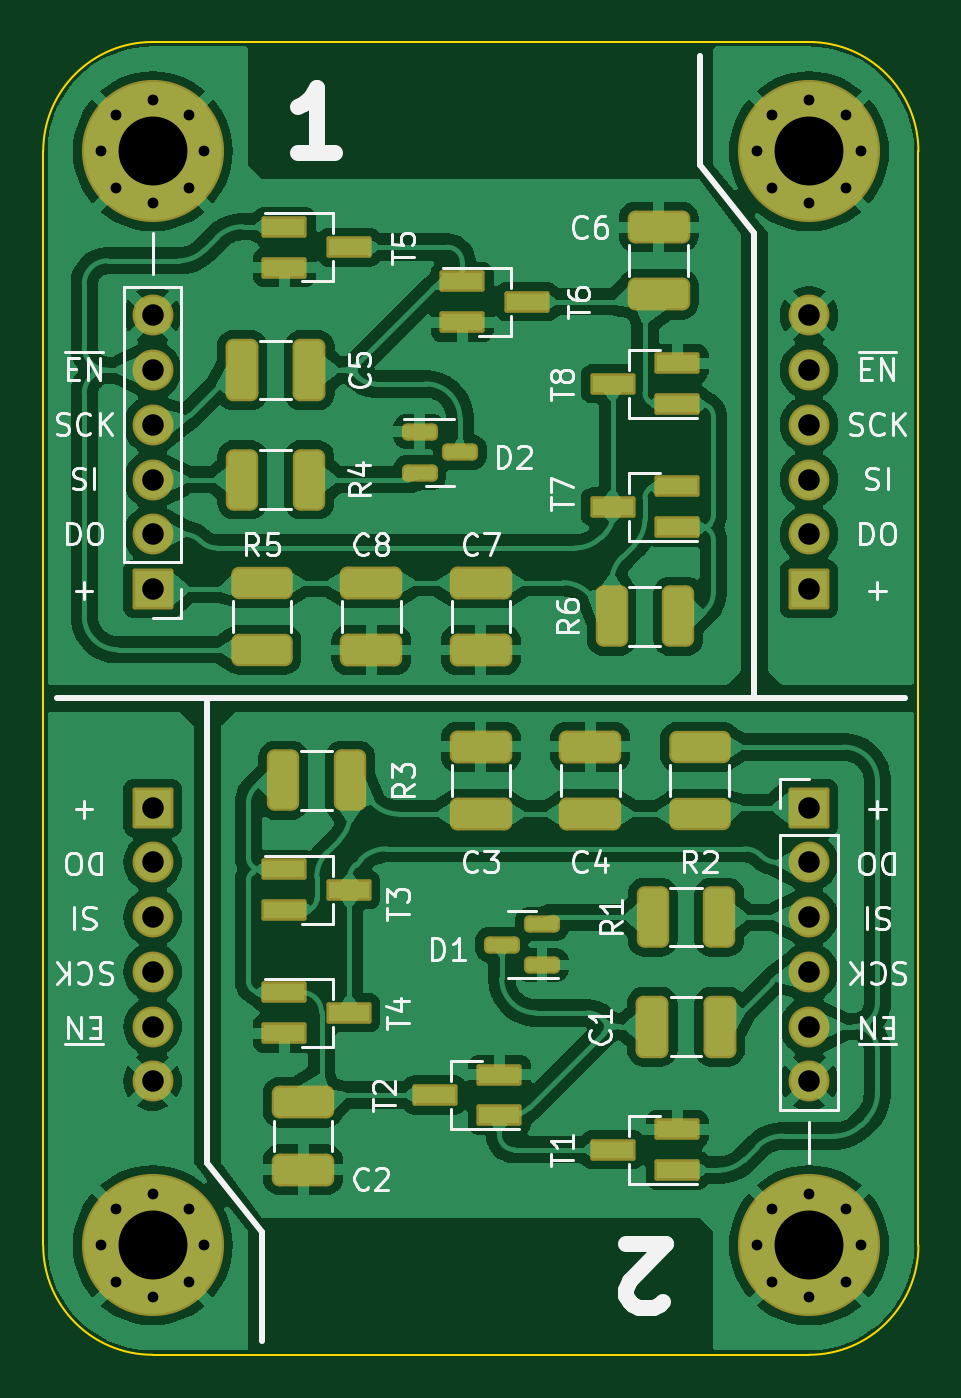
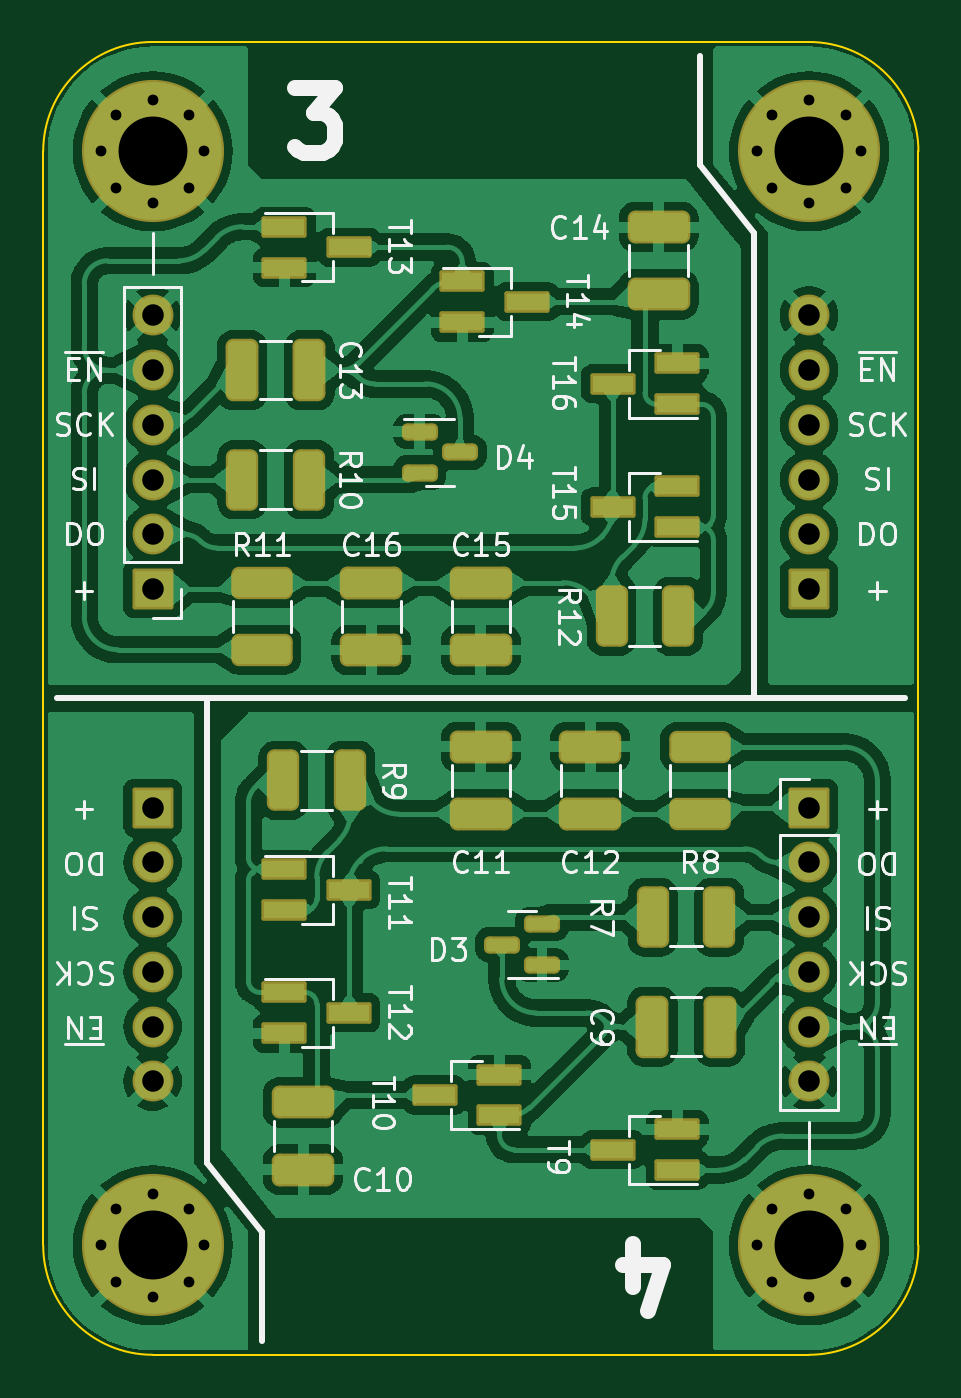
Circuit board: 11 layer files. Board 40.6 x 61.0 mm.
- bottom_copper: SPI2WS2812-B_Cu.gbl (202100 bytes)
- bottom_mask: SPI2WS2812-B_Mask.gbs (5985 bytes)
- paste: SPI2WS2812-B_Paste.gbp (3806 bytes)
- bottom_silk: SPI2WS2812-B_Silkscreen.gbo (63806 bytes)
- outline: SPI2WS2812-Edge_Cuts.gm1 (1103 bytes)
- top_copper: SPI2WS2812-F_Cu.gtl (205033 bytes)
- top_mask: SPI2WS2812-F_Mask.gts (6003 bytes)
- paste: SPI2WS2812-F_Paste.gtp (3812 bytes)
- top_silk: SPI2WS2812-F_Silkscreen.gto (57206 bytes)
- drill: SPI2WS2812-NPTH.drl (315 bytes)
- drill: SPI2WS2812-PTH.drl (1458 bytes)

=== bottom_copper: SPI2WS2812-B_Cu.gbl (202100 bytes, source omitted) ===
=== bottom_mask: SPI2WS2812-B_Mask.gbs ===
G04 #@! TF.GenerationSoftware,KiCad,Pcbnew,7.0.3-24-g09febce4ce*
G04 #@! TF.CreationDate,2023-05-23T12:19:00+02:00*
G04 #@! TF.ProjectId,SPI2WS2812,53504932-5753-4323-9831-322e6b696361,rev?*
G04 #@! TF.SameCoordinates,Original*
G04 #@! TF.FileFunction,Soldermask,Bot*
G04 #@! TF.FilePolarity,Negative*
%FSLAX46Y46*%
G04 Gerber Fmt 4.6, Leading zero omitted, Abs format (unit mm)*
G04 Created by KiCad (PCBNEW 7.0.3-24-g09febce4ce) date 2023-05-23 12:19:00*
%MOMM*%
%LPD*%
G01*
G04 APERTURE LIST*
G04 Aperture macros list*
%AMRoundRect*
0 Rectangle with rounded corners*
0 $1 Rounding radius*
0 $2 $3 $4 $5 $6 $7 $8 $9 X,Y pos of 4 corners*
0 Add a 4 corners polygon primitive as box body*
4,1,4,$2,$3,$4,$5,$6,$7,$8,$9,$2,$3,0*
0 Add four circle primitives for the rounded corners*
1,1,$1+$1,$2,$3*
1,1,$1+$1,$4,$5*
1,1,$1+$1,$6,$7*
1,1,$1+$1,$8,$9*
0 Add four rect primitives between the rounded corners*
20,1,$1+$1,$2,$3,$4,$5,0*
20,1,$1+$1,$4,$5,$6,$7,0*
20,1,$1+$1,$6,$7,$8,$9,0*
20,1,$1+$1,$8,$9,$2,$3,0*%
G04 Aperture macros list end*
%ADD10RoundRect,0.100000X0.850000X0.850000X-0.850000X0.850000X-0.850000X-0.850000X0.850000X-0.850000X0*%
%ADD11O,1.900000X1.900000*%
%ADD12C,1.900000*%
%ADD13C,1.000000*%
%ADD14C,6.600000*%
%ADD15RoundRect,0.100000X-0.850000X-0.850000X0.850000X-0.850000X0.850000X0.850000X-0.850000X0.850000X0*%
%ADD16RoundRect,0.100000X-0.950000X-0.400000X0.950000X-0.400000X0.950000X0.400000X-0.950000X0.400000X0*%
%ADD17RoundRect,0.350000X-1.100000X0.412500X-1.100000X-0.412500X1.100000X-0.412500X1.100000X0.412500X0*%
%ADD18RoundRect,0.350000X-0.412500X-1.100000X0.412500X-1.100000X0.412500X1.100000X-0.412500X1.100000X0*%
%ADD19RoundRect,0.100000X0.950000X0.400000X-0.950000X0.400000X-0.950000X-0.400000X0.950000X-0.400000X0*%
%ADD20RoundRect,0.350000X1.100000X-0.412500X1.100000X0.412500X-1.100000X0.412500X-1.100000X-0.412500X0*%
%ADD21RoundRect,0.250000X-0.587500X-0.150000X0.587500X-0.150000X0.587500X0.150000X-0.587500X0.150000X0*%
%ADD22RoundRect,0.350000X-0.400000X-1.075000X0.400000X-1.075000X0.400000X1.075000X-0.400000X1.075000X0*%
%ADD23RoundRect,0.350000X0.412500X1.100000X-0.412500X1.100000X-0.412500X-1.100000X0.412500X-1.100000X0*%
%ADD24RoundRect,0.350000X-1.075000X0.400000X-1.075000X-0.400000X1.075000X-0.400000X1.075000X0.400000X0*%
%ADD25RoundRect,0.350000X1.075000X-0.400000X1.075000X0.400000X-1.075000X0.400000X-1.075000X-0.400000X0*%
%ADD26RoundRect,0.250000X0.587500X0.150000X-0.587500X0.150000X-0.587500X-0.150000X0.587500X-0.150000X0*%
%ADD27RoundRect,0.350000X0.400000X1.075000X-0.400000X1.075000X-0.400000X-1.075000X0.400000X-1.075000X0*%
G04 APERTURE END LIST*
D10*
X88900000Y-81280000D03*
D11*
X88900000Y-78740000D03*
X88900000Y-76200000D03*
X88900000Y-73660000D03*
X88900000Y-71120000D03*
D12*
X88900000Y-68580000D03*
D13*
X119380000Y-114160000D03*
X117682944Y-113457056D03*
X121077056Y-113457056D03*
X116980000Y-111760000D03*
D14*
X119380000Y-111760000D03*
D13*
X121780000Y-111760000D03*
X117682944Y-110062944D03*
X121077056Y-110062944D03*
X119380000Y-109360000D03*
X88900000Y-114160000D03*
X87202944Y-113457056D03*
X90597056Y-113457056D03*
X86500000Y-111760000D03*
D14*
X88900000Y-111760000D03*
D13*
X91300000Y-111760000D03*
X87202944Y-110062944D03*
X90597056Y-110062944D03*
X88900000Y-109360000D03*
X88900000Y-63360000D03*
X87202944Y-62657056D03*
X90597056Y-62657056D03*
X86500000Y-60960000D03*
D14*
X88900000Y-60960000D03*
D13*
X91300000Y-60960000D03*
X87202944Y-59262944D03*
X90597056Y-59262944D03*
X88900000Y-58560000D03*
X119380000Y-63360000D03*
X117682944Y-62657056D03*
X121077056Y-62657056D03*
X116980000Y-60960000D03*
D14*
X119380000Y-60960000D03*
D13*
X121780000Y-60960000D03*
X117682944Y-59262944D03*
X121077056Y-59262944D03*
X119380000Y-58560000D03*
D15*
X119380000Y-91440000D03*
D11*
X119380000Y-93980000D03*
X119380000Y-96520000D03*
X119380000Y-99060000D03*
X119380000Y-101600000D03*
D12*
X119380000Y-104140000D03*
D16*
X103275000Y-105725001D03*
X103275000Y-103825001D03*
X106275000Y-104775001D03*
D17*
X99060001Y-88607504D03*
X99060001Y-91732504D03*
D18*
X93052504Y-101600002D03*
X96177504Y-101600002D03*
D19*
X113260000Y-64455000D03*
X113260000Y-66355000D03*
X110260000Y-65405000D03*
D10*
X88900000Y-91440000D03*
D11*
X88900000Y-93980000D03*
X88900000Y-96520000D03*
X88900000Y-99060000D03*
X88900000Y-101600000D03*
D12*
X88900000Y-104140000D03*
D16*
X95020001Y-72704999D03*
X95020001Y-70804999D03*
X98020001Y-71754999D03*
D20*
X109220001Y-84112501D03*
X109220001Y-80987501D03*
X112395001Y-108242500D03*
X112395001Y-105117500D03*
D17*
X95885001Y-64477501D03*
X95885001Y-67602501D03*
D19*
X113260005Y-100015001D03*
X113260005Y-101915001D03*
X110260005Y-100965001D03*
D21*
X101297501Y-98740003D03*
X101297501Y-96840003D03*
X103172501Y-97790003D03*
D22*
X110210002Y-90170000D03*
X113310002Y-90170000D03*
D23*
X115227501Y-71120001D03*
X112102501Y-71120001D03*
D24*
X114300000Y-81000000D03*
X114300000Y-84100000D03*
D17*
X104139999Y-88607501D03*
X104139999Y-91732501D03*
D15*
X119380000Y-81280000D03*
D11*
X119380000Y-78740000D03*
X119380000Y-76200000D03*
X119380000Y-73660000D03*
X119380000Y-71120000D03*
D12*
X119380000Y-68580000D03*
D25*
X93980000Y-91720000D03*
X93980000Y-88620000D03*
D26*
X106982499Y-73979999D03*
X106982499Y-75879999D03*
X105107499Y-74929999D03*
D22*
X93065002Y-96520001D03*
X96165002Y-96520001D03*
D27*
X115214999Y-76199999D03*
X112114999Y-76199999D03*
D16*
X95020000Y-108265000D03*
X95020000Y-106365000D03*
X98020000Y-107315000D03*
X95020001Y-78419999D03*
X95020001Y-76519999D03*
X98020001Y-77469999D03*
D19*
X113260001Y-94299999D03*
X113260001Y-96199999D03*
X110260001Y-95249999D03*
D20*
X104140000Y-84112500D03*
X104140000Y-80987500D03*
D27*
X98070000Y-82550001D03*
X94970000Y-82550001D03*
D19*
X105005001Y-66994999D03*
X105005001Y-68894999D03*
X102005001Y-67944999D03*
M02*

=== paste: SPI2WS2812-B_Paste.gbp (3806 bytes, source withheld) ===
=== bottom_silk: SPI2WS2812-B_Silkscreen.gbo (63806 bytes, source omitted) ===
=== outline: SPI2WS2812-Edge_Cuts.gm1 ===
G04 #@! TF.GenerationSoftware,KiCad,Pcbnew,7.0.3-24-g09febce4ce*
G04 #@! TF.CreationDate,2023-05-23T12:19:00+02:00*
G04 #@! TF.ProjectId,SPI2WS2812,53504932-5753-4323-9831-322e6b696361,rev?*
G04 #@! TF.SameCoordinates,Original*
G04 #@! TF.FileFunction,Profile,NP*
%FSLAX46Y46*%
G04 Gerber Fmt 4.6, Leading zero omitted, Abs format (unit mm)*
G04 Created by KiCad (PCBNEW 7.0.3-24-g09febce4ce) date 2023-05-23 12:19:00*
%MOMM*%
%LPD*%
G01*
G04 APERTURE LIST*
G04 #@! TA.AperFunction,Profile*
%ADD10C,0.100000*%
G04 #@! TD*
G04 APERTURE END LIST*
D10*
X88900000Y-55880000D02*
X119380000Y-55880000D01*
X83820000Y-111760000D02*
G75*
G03*
X88900000Y-116840000I5080000J0D01*
G01*
X83820000Y-111760000D02*
X83820000Y-60960000D01*
X88900000Y-55880000D02*
G75*
G03*
X83820000Y-60960000I0J-5080000D01*
G01*
X119380000Y-116840000D02*
X88900000Y-116840000D01*
X119380000Y-116840000D02*
G75*
G03*
X124460000Y-111760000I0J5080000D01*
G01*
X124460000Y-60960000D02*
G75*
G03*
X119380000Y-55880000I-5080000J0D01*
G01*
X124460000Y-60960000D02*
X124460000Y-111760000D01*
M02*

=== top_copper: SPI2WS2812-F_Cu.gtl (205033 bytes, source omitted) ===
=== top_mask: SPI2WS2812-F_Mask.gts ===
G04 #@! TF.GenerationSoftware,KiCad,Pcbnew,7.0.3-24-g09febce4ce*
G04 #@! TF.CreationDate,2023-05-23T12:19:00+02:00*
G04 #@! TF.ProjectId,SPI2WS2812,53504932-5753-4323-9831-322e6b696361,rev?*
G04 #@! TF.SameCoordinates,Original*
G04 #@! TF.FileFunction,Soldermask,Top*
G04 #@! TF.FilePolarity,Negative*
%FSLAX46Y46*%
G04 Gerber Fmt 4.6, Leading zero omitted, Abs format (unit mm)*
G04 Created by KiCad (PCBNEW 7.0.3-24-g09febce4ce) date 2023-05-23 12:19:00*
%MOMM*%
%LPD*%
G01*
G04 APERTURE LIST*
G04 Aperture macros list*
%AMRoundRect*
0 Rectangle with rounded corners*
0 $1 Rounding radius*
0 $2 $3 $4 $5 $6 $7 $8 $9 X,Y pos of 4 corners*
0 Add a 4 corners polygon primitive as box body*
4,1,4,$2,$3,$4,$5,$6,$7,$8,$9,$2,$3,0*
0 Add four circle primitives for the rounded corners*
1,1,$1+$1,$2,$3*
1,1,$1+$1,$4,$5*
1,1,$1+$1,$6,$7*
1,1,$1+$1,$8,$9*
0 Add four rect primitives between the rounded corners*
20,1,$1+$1,$2,$3,$4,$5,0*
20,1,$1+$1,$4,$5,$6,$7,0*
20,1,$1+$1,$6,$7,$8,$9,0*
20,1,$1+$1,$8,$9,$2,$3,0*%
G04 Aperture macros list end*
%ADD10RoundRect,0.100000X-0.950000X-0.400000X0.950000X-0.400000X0.950000X0.400000X-0.950000X0.400000X0*%
%ADD11RoundRect,0.350000X-1.075000X0.400000X-1.075000X-0.400000X1.075000X-0.400000X1.075000X0.400000X0*%
%ADD12RoundRect,0.100000X0.950000X0.400000X-0.950000X0.400000X-0.950000X-0.400000X0.950000X-0.400000X0*%
%ADD13RoundRect,0.100000X0.850000X0.850000X-0.850000X0.850000X-0.850000X-0.850000X0.850000X-0.850000X0*%
%ADD14O,1.900000X1.900000*%
%ADD15C,1.900000*%
%ADD16RoundRect,0.350000X0.412500X1.100000X-0.412500X1.100000X-0.412500X-1.100000X0.412500X-1.100000X0*%
%ADD17RoundRect,0.250000X0.587500X0.150000X-0.587500X0.150000X-0.587500X-0.150000X0.587500X-0.150000X0*%
%ADD18C,1.000000*%
%ADD19C,6.600000*%
%ADD20RoundRect,0.350000X1.075000X-0.400000X1.075000X0.400000X-1.075000X0.400000X-1.075000X-0.400000X0*%
%ADD21RoundRect,0.350000X-0.400000X-1.075000X0.400000X-1.075000X0.400000X1.075000X-0.400000X1.075000X0*%
%ADD22RoundRect,0.350000X-1.100000X0.412500X-1.100000X-0.412500X1.100000X-0.412500X1.100000X0.412500X0*%
%ADD23RoundRect,0.350000X0.400000X1.075000X-0.400000X1.075000X-0.400000X-1.075000X0.400000X-1.075000X0*%
%ADD24RoundRect,0.250000X-0.587500X-0.150000X0.587500X-0.150000X0.587500X0.150000X-0.587500X0.150000X0*%
%ADD25RoundRect,0.350000X1.100000X-0.412500X1.100000X0.412500X-1.100000X0.412500X-1.100000X-0.412500X0*%
%ADD26RoundRect,0.350000X-0.412500X-1.100000X0.412500X-1.100000X0.412500X1.100000X-0.412500X1.100000X0*%
%ADD27RoundRect,0.100000X-0.850000X-0.850000X0.850000X-0.850000X0.850000X0.850000X-0.850000X0.850000X0*%
G04 APERTURE END LIST*
D10*
X95020000Y-94300000D03*
X95020000Y-96200000D03*
X98020000Y-95250000D03*
D11*
X93980000Y-81000000D03*
X93980000Y-84100000D03*
D12*
X105005000Y-105725000D03*
X105005000Y-103825000D03*
X102005000Y-104775000D03*
D13*
X88900000Y-81280000D03*
D14*
X88900000Y-78740000D03*
X88900000Y-76200000D03*
X88900000Y-73660000D03*
X88900000Y-71120000D03*
D15*
X88900000Y-68580000D03*
D16*
X115227500Y-101600000D03*
X112102500Y-101600000D03*
D12*
X113260000Y-78420000D03*
X113260000Y-76520000D03*
X110260000Y-77470000D03*
D17*
X106982500Y-98740000D03*
X106982500Y-96840000D03*
X105107500Y-97790000D03*
D18*
X119380000Y-114160000D03*
X117682944Y-113457056D03*
X121077056Y-113457056D03*
X116980000Y-111760000D03*
D19*
X119380000Y-111760000D03*
D18*
X121780000Y-111760000D03*
X117682944Y-110062944D03*
X121077056Y-110062944D03*
X119380000Y-109360000D03*
D20*
X114300000Y-91720000D03*
X114300000Y-88620000D03*
D12*
X113260000Y-108265000D03*
X113260000Y-106365000D03*
X110260000Y-107315000D03*
D21*
X93065000Y-76200000D03*
X96165000Y-76200000D03*
D22*
X104140000Y-88607500D03*
X104140000Y-91732500D03*
D21*
X110210000Y-82550000D03*
X113310000Y-82550000D03*
D22*
X112395000Y-64477500D03*
X112395000Y-67602500D03*
D23*
X98070000Y-90170000D03*
X94970000Y-90170000D03*
D18*
X88900000Y-114160000D03*
X87202944Y-113457056D03*
X90597056Y-113457056D03*
X86500000Y-111760000D03*
D19*
X88900000Y-111760000D03*
D18*
X91300000Y-111760000D03*
X87202944Y-110062944D03*
X90597056Y-110062944D03*
X88900000Y-109360000D03*
D24*
X101297500Y-73980000D03*
X101297500Y-75880000D03*
X103172500Y-74930000D03*
D25*
X99060000Y-84112500D03*
X99060000Y-80987500D03*
D22*
X109220000Y-88607500D03*
X109220000Y-91732500D03*
D23*
X115215000Y-96520000D03*
X112115000Y-96520000D03*
D10*
X95020000Y-100015000D03*
X95020000Y-101915000D03*
X98020000Y-100965000D03*
X103275000Y-66995000D03*
X103275000Y-68895000D03*
X106275000Y-67945000D03*
D26*
X93052500Y-71120000D03*
X96177500Y-71120000D03*
D10*
X95020000Y-64455000D03*
X95020000Y-66355000D03*
X98020000Y-65405000D03*
D12*
X113260000Y-72705000D03*
X113260000Y-70805000D03*
X110260000Y-71755000D03*
D18*
X88900000Y-63360000D03*
X87202944Y-62657056D03*
X90597056Y-62657056D03*
X86500000Y-60960000D03*
D19*
X88900000Y-60960000D03*
D18*
X91300000Y-60960000D03*
X87202944Y-59262944D03*
X90597056Y-59262944D03*
X88900000Y-58560000D03*
X119380000Y-63360000D03*
X117682944Y-62657056D03*
X121077056Y-62657056D03*
X116980000Y-60960000D03*
D19*
X119380000Y-60960000D03*
D18*
X121780000Y-60960000D03*
X117682944Y-59262944D03*
X121077056Y-59262944D03*
X119380000Y-58560000D03*
D25*
X95885000Y-108242500D03*
X95885000Y-105117500D03*
D27*
X119380000Y-91440000D03*
D14*
X119380000Y-93980000D03*
X119380000Y-96520000D03*
X119380000Y-99060000D03*
X119380000Y-101600000D03*
D15*
X119380000Y-104140000D03*
D25*
X104140000Y-84112500D03*
X104140000Y-80987500D03*
D13*
X88900000Y-91440000D03*
D14*
X88900000Y-93980000D03*
X88900000Y-96520000D03*
X88900000Y-99060000D03*
X88900000Y-101600000D03*
D15*
X88900000Y-104140000D03*
D27*
X119380000Y-81280000D03*
D14*
X119380000Y-78740000D03*
X119380000Y-76200000D03*
X119380000Y-73660000D03*
X119380000Y-71120000D03*
D15*
X119380000Y-68580000D03*
M02*

=== paste: SPI2WS2812-F_Paste.gtp (3812 bytes, source withheld) ===
=== top_silk: SPI2WS2812-F_Silkscreen.gto (57206 bytes, source omitted) ===
=== drill: SPI2WS2812-NPTH.drl ===
M48
; DRILL file {KiCad 7.0.3-24-g09febce4ce} date Tue May 23 12:19:04 2023
; FORMAT={-:-/ absolute / metric / decimal}
; #@! TF.CreationDate,2023-05-23T12:19:04+02:00
; #@! TF.GenerationSoftware,Kicad,Pcbnew,7.0.3-24-g09febce4ce
; #@! TF.FileFunction,NonPlated,1,2,NPTH
FMAT,2
METRIC
%
G90
G05
T0
M30

=== drill: SPI2WS2812-PTH.drl ===
M48
; DRILL file {KiCad 7.0.3-24-g09febce4ce} date Tue May 23 12:19:04 2023
; FORMAT={-:-/ absolute / metric / decimal}
; #@! TF.CreationDate,2023-05-23T12:19:04+02:00
; #@! TF.GenerationSoftware,Kicad,Pcbnew,7.0.3-24-g09febce4ce
; #@! TF.FileFunction,Plated,1,2,PTH
FMAT,2
METRIC
; #@! TA.AperFunction,Plated,PTH,ComponentDrill
T1C0.500
; #@! TA.AperFunction,Plated,PTH,ComponentDrill
T2C1.000
; #@! TA.AperFunction,Plated,PTH,ComponentDrill
T3C3.200
%
G90
G05
T1
X86.5Y-60.96
X86.5Y-111.76
X87.203Y-59.263
X87.203Y-62.657
X87.203Y-110.063
X87.203Y-113.457
X88.9Y-58.56
X88.9Y-63.36
X88.9Y-109.36
X88.9Y-114.16
X90.597Y-59.263
X90.597Y-62.657
X90.597Y-110.063
X90.597Y-113.457
X91.3Y-60.96
X91.3Y-111.76
X116.98Y-60.96
X116.98Y-111.76
X117.683Y-59.263
X117.683Y-62.657
X117.683Y-110.063
X117.683Y-113.457
X119.38Y-58.56
X119.38Y-63.36
X119.38Y-109.36
X119.38Y-114.16
X121.077Y-59.263
X121.077Y-62.657
X121.077Y-110.063
X121.077Y-113.457
X121.78Y-60.96
X121.78Y-111.76
T2
X88.9Y-68.58
X88.9Y-71.12
X88.9Y-73.66
X88.9Y-76.2
X88.9Y-78.74
X88.9Y-81.28
X88.9Y-91.44
X88.9Y-93.98
X88.9Y-96.52
X88.9Y-99.06
X88.9Y-101.6
X88.9Y-104.14
X119.38Y-68.58
X119.38Y-71.12
X119.38Y-73.66
X119.38Y-76.2
X119.38Y-78.74
X119.38Y-81.28
X119.38Y-91.44
X119.38Y-93.98
X119.38Y-96.52
X119.38Y-99.06
X119.38Y-101.6
X119.38Y-104.14
T3
X88.9Y-60.96
X88.9Y-111.76
X119.38Y-60.96
X119.38Y-111.76
T0
M30
